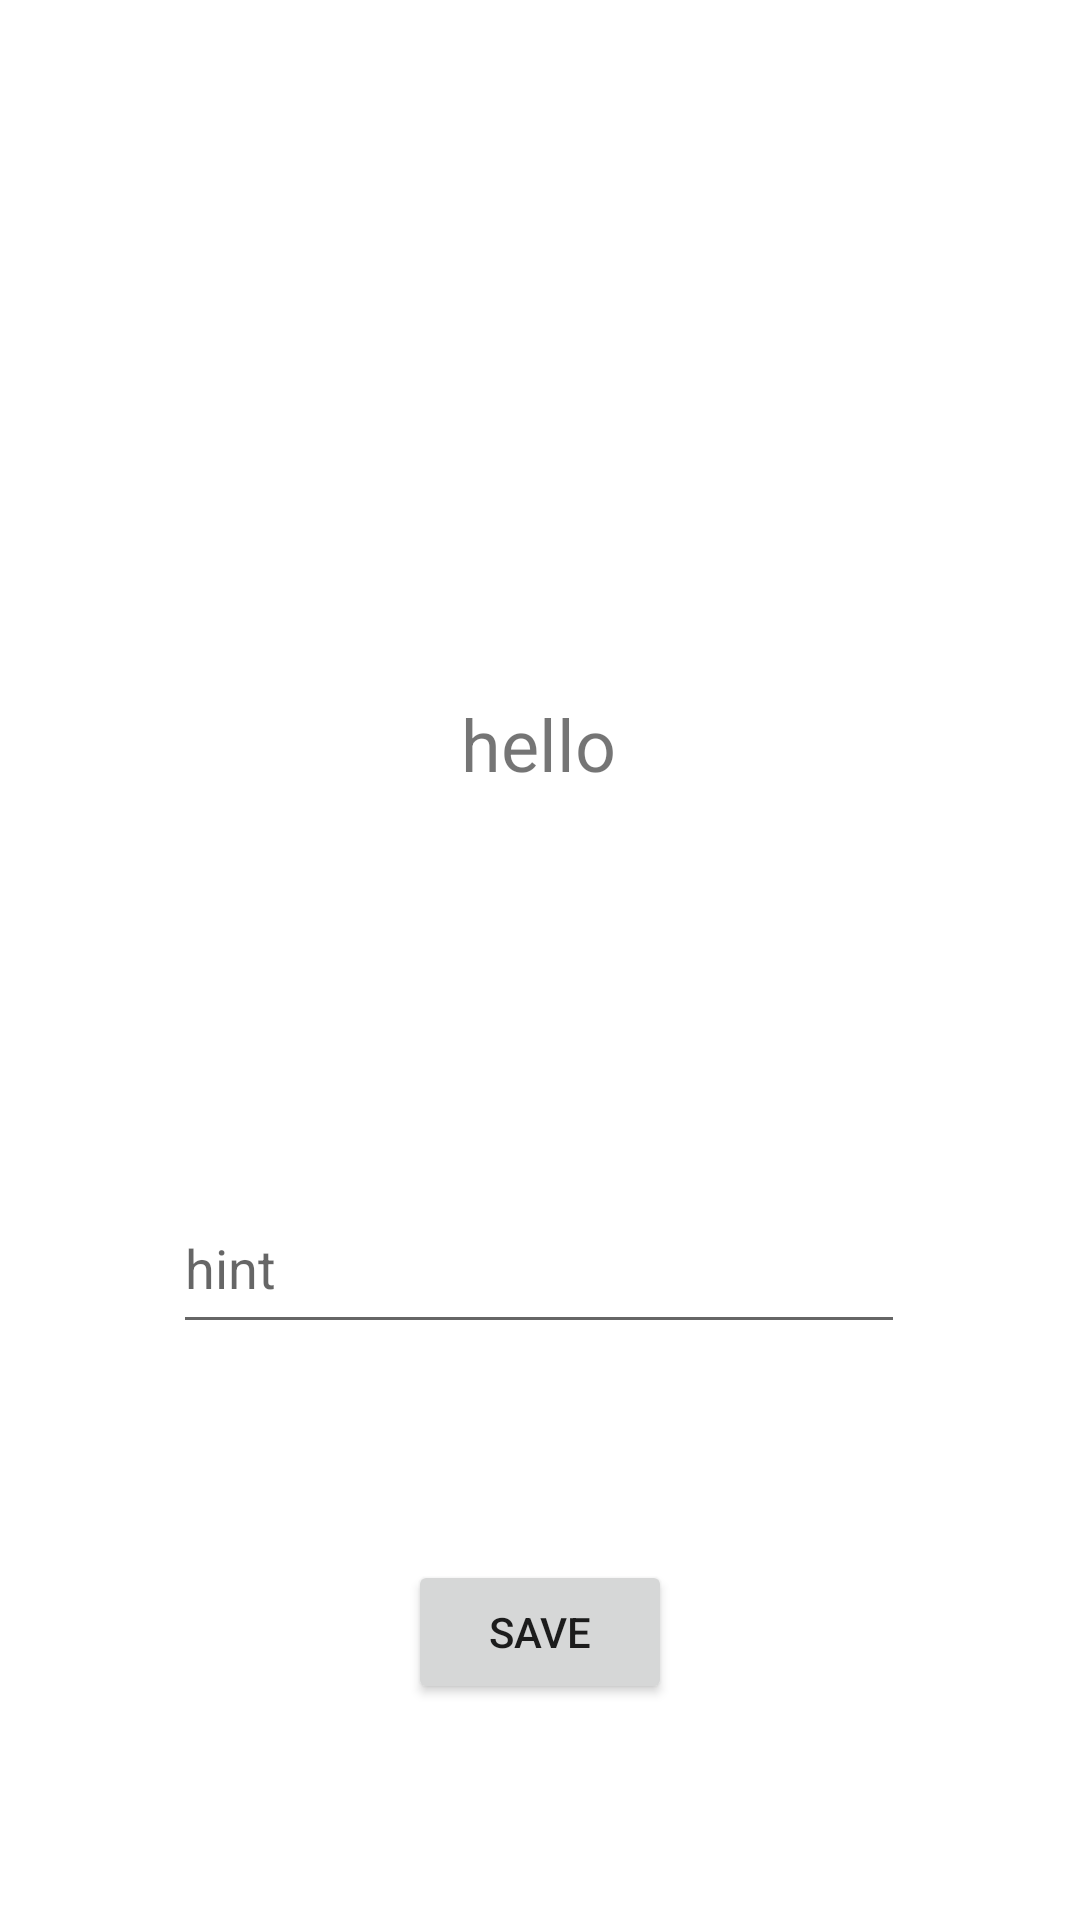

Android layout source for this screen:
<!-- AndroidManifest.xml: application theme Theme.Hse_homework_1 -->
<!-- res/layout/activity_main2.xml -->
<?xml version="1.0" encoding="utf-8"?>
<androidx.constraintlayout.widget.ConstraintLayout xmlns:android="http://schemas.android.com/apk/res/android"
    xmlns:app="http://schemas.android.com/apk/res-auto"
    xmlns:tools="http://schemas.android.com/tools"
    android:id="@+id/activity2"
    android:layout_width="match_parent"
    android:layout_height="match_parent"
    tools:context=".MainActivity2">

    <TextView
        android:id="@+id/textView"
        android:layout_width="wrap_content"
        android:layout_height="wrap_content"
        android:layout_marginBottom="376dp"
        android:text="hello"
        android:textSize="24sp"
        app:layout_constraintBottom_toBottomOf="parent"
        app:layout_constraintEnd_toEndOf="parent"
        app:layout_constraintHorizontal_bias="0.498"
        app:layout_constraintStart_toStartOf="parent" />

    <com.google.android.material.textfield.TextInputEditText
        android:id="@+id/editText"
        android:layout_width="244dp"
        android:layout_height="54dp"
        android:layout_marginBottom="72dp"
        android:hint="hint"
        app:layout_constraintBottom_toTopOf="@+id/buttonSave"
        app:layout_constraintEnd_toEndOf="parent"
        app:layout_constraintHorizontal_bias="0.497"
        app:layout_constraintStart_toStartOf="parent" />

    <Button
        android:id="@+id/buttonSave"
        android:layout_width="wrap_content"
        android:layout_height="wrap_content"
        android:layout_marginBottom="72dp"
        android:text="save"
        app:layout_constraintBottom_toBottomOf="parent"
        app:layout_constraintEnd_toEndOf="parent"
        app:layout_constraintStart_toStartOf="parent" />

</androidx.constraintlayout.widget.ConstraintLayout>
<!-- resources referenced by this layout -->
<resources>
  <style name="Theme.Hse_homework_1" parent="Theme.MaterialComponents.DayNight.DarkActionBar">
          
          <item name="colorPrimary">@color/purple_500</item>
          <item name="colorPrimaryVariant">@color/purple_700</item>
          <item name="colorOnPrimary">@color/white</item>
          
          <item name="colorSecondary">@color/teal_200</item>
          <item name="colorSecondaryVariant">@color/teal_700</item>
          <item name="colorOnSecondary">@color/black</item>
          
          <item name="android:statusBarColor" tools:targetApi="l">?attr/colorPrimaryVariant</item>
          
      </style>
  <!-- not gathered from this repository: default colours our renderer supplied (Android Studio template values) -->
  <color name="purple_500">#FF6200EE</color>
  <color name="purple_700">#FF3700B3</color>
  <color name="teal_200">#FF03DAC5</color>
  <color name="teal_700">#FF018786</color>
  <color name="black">#FF000000</color>
  <color name="white">#FFFFFFFF</color>
</resources>
